Run: headless pygame with SDL's dummy video driver; simulated clock (each Clock.tick advances the game by its frame time, no real sleeping); random seed 0; keys injected as events and as key.get_pressed() state; no mouse input.
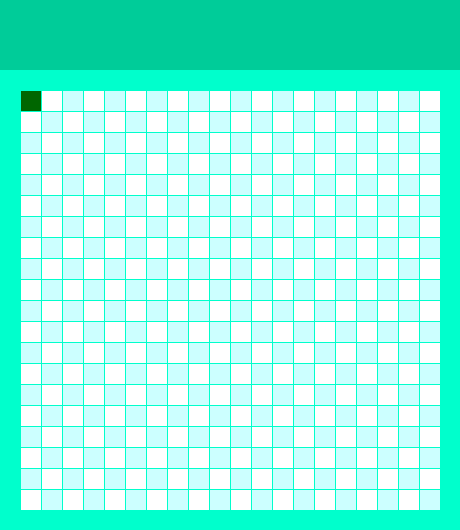
Frame 1 of 4 · flips 1–60 · no input
Frame 2 of 4 · flips 61–180 · tapped SPACE, RETURN · held RIGHT (→), D · screen unchanged from frame 1, image omitted
Frame 3 of 4 · flips 181–300 · held DOWN (↓), S · screen unchanged from frame 2, image omitted
Frame 4 of 4 · flips 301–420 · held LEFT (←), A, UP (↑), W · screen unchanged from frame 3, image omitted

The pygame program that drew these frames:

import pygame

COUNT_BLOCKS = 20
SIZE_BLOCK = 20
HEADER_COLOR = (0, 204, 153)
HEADER_MARGIN = 70
SNAKE_COLOR = (0, 102, 0)
FRAME_COLOR = (0, 255, 204)
BLUE = (204, 255, 255)
MARGIN = 1
WHITE = (255, 255, 255)
size = (SIZE_BLOCK * COUNT_BLOCKS + 2 * SIZE_BLOCK + MARGIN * COUNT_BLOCKS,
        SIZE_BLOCK * COUNT_BLOCKS + 2 * SIZE_BLOCK + MARGIN * SIZE_BLOCK + HEADER_MARGIN)
print(size)
screen = pygame.display.set_mode(size)
pygame.display.set_caption('Змейка')


def draw_block(color, row, column):
    pygame.draw.rect(screen, color, [SIZE_BLOCK + column * SIZE_BLOCK + MARGIN * (column + 1),
                                     HEADER_MARGIN + SIZE_BLOCK + row * SIZE_BLOCK + MARGIN * (row + 1),
                                     SIZE_BLOCK, SIZE_BLOCK])


while True:
    for event in pygame.event.get():
        if event.type == pygame.QUIT:
            pygame.quit()

    screen.fill(FRAME_COLOR)
    pygame.draw.rect(screen, HEADER_COLOR, [0, 0, size[0], HEADER_MARGIN])

    for row in range(COUNT_BLOCKS):
        for column in range(COUNT_BLOCKS):
            if (row + column) % 2 == 0:
                color = BLUE
            else:
                color = WHITE

            draw_block(color, row, column)
    draw_block(SNAKE_COLOR, 0, 0)

    pygame.display.flip()
